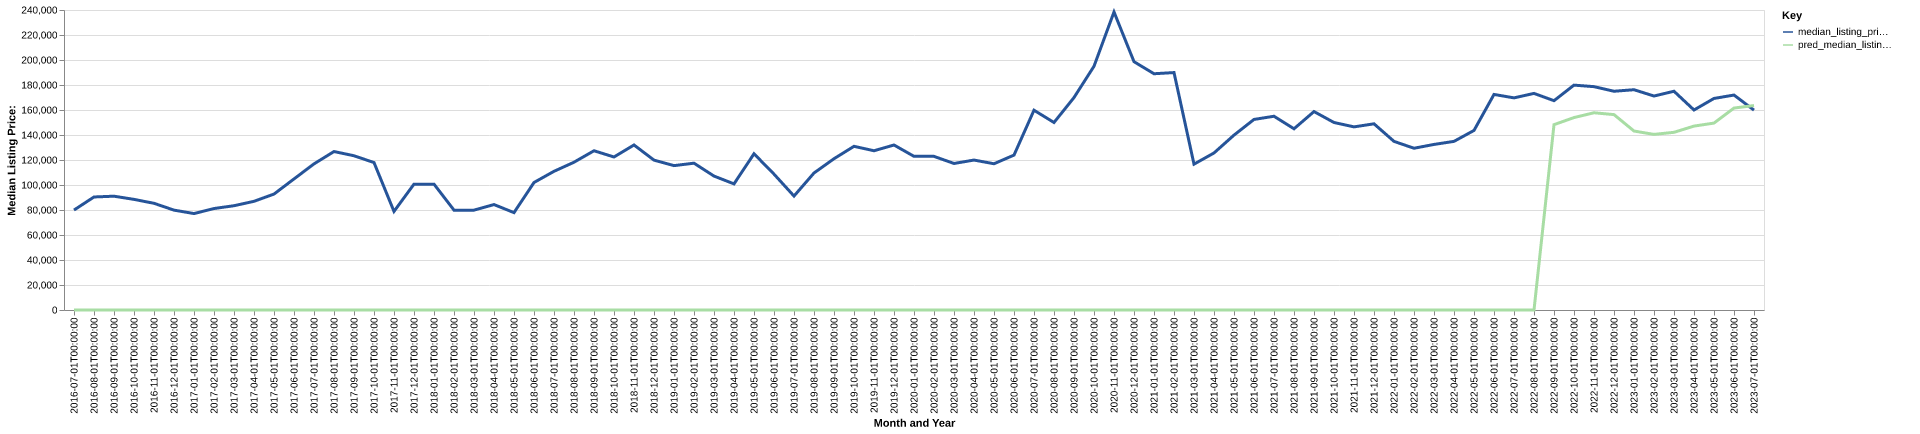

Source data for this figure (header and first rows):
date, time_idx, median_listing_price, thirty_year_interest_rate_five, month, county_name, active_listing_count, median_days_on_market, pred_median_listing_price, month_year
2016-07-01, 0, 79950, 3.72, 7, union, sc, 51.0, 75.0, 0, Jul-2016
2016-08-01, 1, 90420, 3.73, 8, union, sc, 62.0, 84.0, 0, Aug-2016
2016-09-01, 2, 91043, 3.66, 9, union, sc, 68.0, 73.0, 0, Sep-2016
2016-10-01, 3, 88500, 3.64, 10, union, sc, 69.0, 75.0, 0, Oct-2016
2016-11-01, 4, 85354, 3.66, 11, union, sc, 63.0, 73.0, 0, Nov-2016
2016-12-01, 5, 79900, 3.48, 12, union, sc, 58.0, 84.0, 0, Dec-2016
2017-01-01, 6, 77150, 3.45, 1, union, sc, 61.0, 87.0, 0, Jan-2017
2017-02-01, 7, 81175, 3.5, 2, union, sc, 58.0, 90.0, 0, Feb-2017
2017-03-01, 8, 83425, 3.52, 3, union, sc, 62.0, 73.0, 0, Mar-2017
2017-04-01, 9, 86950, 4.03, 4, union, sc, 66.0, 68.0, 0, Apr-2017
2017-05-01, 10, 92750, 4.32, 5, union, sc, 68.0, 69.0, 0, May-2017
2017-06-01, 11, 104850, 4.2, 6, union, sc, 55.0, 72.0, 0, Jun-2017
2017-07-01, 12, 116900, 4.19, 7, union, sc, 40.0, 89.0, 0, Jul-2017
2017-08-01, 13, 126775, 4.3, 8, union, sc, 36.0, 72.0, 0, Aug-2017
2017-09-01, 14, 123400, 4.1, 9, union, sc, 41.0, 73.0, 0, Sep-2017
2017-10-01, 15, 117950, 4.05, 10, union, sc, 38.0, 60.0, 0, Oct-2017
2017-11-01, 16, 78875, 3.94, 11, union, sc, 39.0, 58.0, 0, Nov-2017
2017-12-01, 17, 100700, 4.03, 12, union, sc, 37.0, 88.0, 0, Dec-2017
2018-01-01, 18, 100700, 3.93, 1, union, sc, 42.0, 66.0, 0, Jan-2018
2018-02-01, 19, 79900, 3.83, 2, union, sc, 44.0, 84.0, 0, Feb-2018
2018-03-01, 20, 79900, 3.94, 3, union, sc, 45.0, 78.0, 0, Mar-2018
2018-04-01, 21, 84350, 3.95, 4, union, sc, 40.0, 59.0, 0, Apr-2018
2018-05-01, 22, 77900, 3.99, 5, union, sc, 37.0, 66.0, 0, May-2018
2018-06-01, 23, 102000, 4.15, 6, union, sc, 33.0, 88.0, 0, Jun-2018
2018-07-01, 24, 110950, 4.4, 7, union, sc, 36.0, 66.0, 0, Jul-2018
2018-08-01, 25, 118225, 4.46, 8, union, sc, 37.0, 40.0, 0, Aug-2018
2018-09-01, 26, 127400, 4.58, 9, union, sc, 37.0, 54.0, 0, Sep-2018
2018-10-01, 27, 122400, 4.66, 10, union, sc, 42.0, 64.0, 0, Oct-2018
2018-11-01, 28, 132025, 4.62, 11, union, sc, 48.0, 66.0, 0, Nov-2018
2018-12-01, 29, 119900, 4.54, 12, union, sc, 51.0, 86.0, 0, Dec-2018
2019-01-01, 30, 115500, 4.6, 1, union, sc, 47.0, 104.0, 0, Jan-2019
2019-02-01, 31, 117450, 4.72, 2, union, sc, 42.0, 105.0, 0, Feb-2019
2019-03-01, 32, 107143, 4.9, 3, union, sc, 34.0, 81.0, 0, Mar-2019
2019-04-01, 33, 100893, 4.94, 4, union, sc, 32.0, 43.0, 0, Apr-2019
2019-05-01, 34, 125000, 4.75, 5, union, sc, 33.0, 42.0, 0, May-2019
2019-06-01, 35, 108700, 4.51, 6, union, sc, 43.0, 52.0, 0, Jun-2019
2019-07-01, 36, 91150, 4.41, 7, union, sc, 43.0, 56.0, 0, Jul-2019
2019-08-01, 37, 109609, 4.41, 8, union, sc, 43.0, 62.0, 0, Aug-2019
2019-09-01, 38, 121023, 4.2, 9, union, sc, 45.0, 68.0, 0, Sep-2019
2019-10-01, 39, 130950, 4.14, 10, union, sc, 45.0, 76.0, 0, Oct-2019
2019-11-01, 40, 127400, 3.84, 11, union, sc, 34.0, 72.0, 0, Nov-2019
2019-12-01, 41, 132000, 3.81, 12, union, sc, 33.0, 81.0, 0, Dec-2019
2020-01-01, 42, 122925, 3.75, 1, union, sc, 33.0, 92.0, 0, Jan-2020
2020-02-01, 43, 122900, 3.73, 2, union, sc, 34.0, 102.0, 0, Feb-2020
2020-03-01, 44, 117225, 3.78, 3, union, sc, 35.0, 72.0, 0, Mar-2020
2020-04-01, 45, 119950, 3.75, 4, union, sc, 30.0, 65.0, 0, Apr-2020
2020-05-01, 46, 117000, 3.74, 5, union, sc, 26.0, 80.0, 0, May-2020
2020-06-01, 47, 123925, 3.72, 6, union, sc, 21.0, 104.0, 0, Jun-2020
2020-07-01, 48, 159820, 3.49, 7, union, sc, 18.0, 101.0, 0, Jul-2020
2020-08-01, 49, 150000, 3.65, 8, union, sc, 23.0, 73.0, 0, Aug-2020
2020-09-01, 50, 169975, 3.33, 9, union, sc, 26.0, 68.0, 0, Sep-2020
2020-10-01, 51, 195000, 3.28, 10, union, sc, 20.0, 40.0, 0, Oct-2020
2020-11-01, 52, 238425, 3.21, 11, union, sc, 17.0, 60.0, 0, Nov-2020
2020-12-01, 53, 198650, 3.07, 12, union, sc, 18.0, 69.0, 0, Dec-2020
2021-01-01, 54, 189000, 2.99, 1, union, sc, 16.0, 72.0, 0, Jan-2021
2021-02-01, 55, 189950, 2.93, 2, union, sc, 12.0, 102.0, 0, Feb-2021
2021-03-01, 56, 116675, 2.88, 3, union, sc, 15.0, 56.0, 0, Mar-2021
2021-04-01, 57, 125625, 2.84, 4, union, sc, 12.0, 50.0, 0, Apr-2021
2021-05-01, 58, 139900, 2.71, 5, union, sc, 11.0, 59.0, 0, May-2021
2021-06-01, 59, 152450, 2.79, 6, union, sc, 11.0, 49.0, 0, Jun-2021
... 25 more rows
